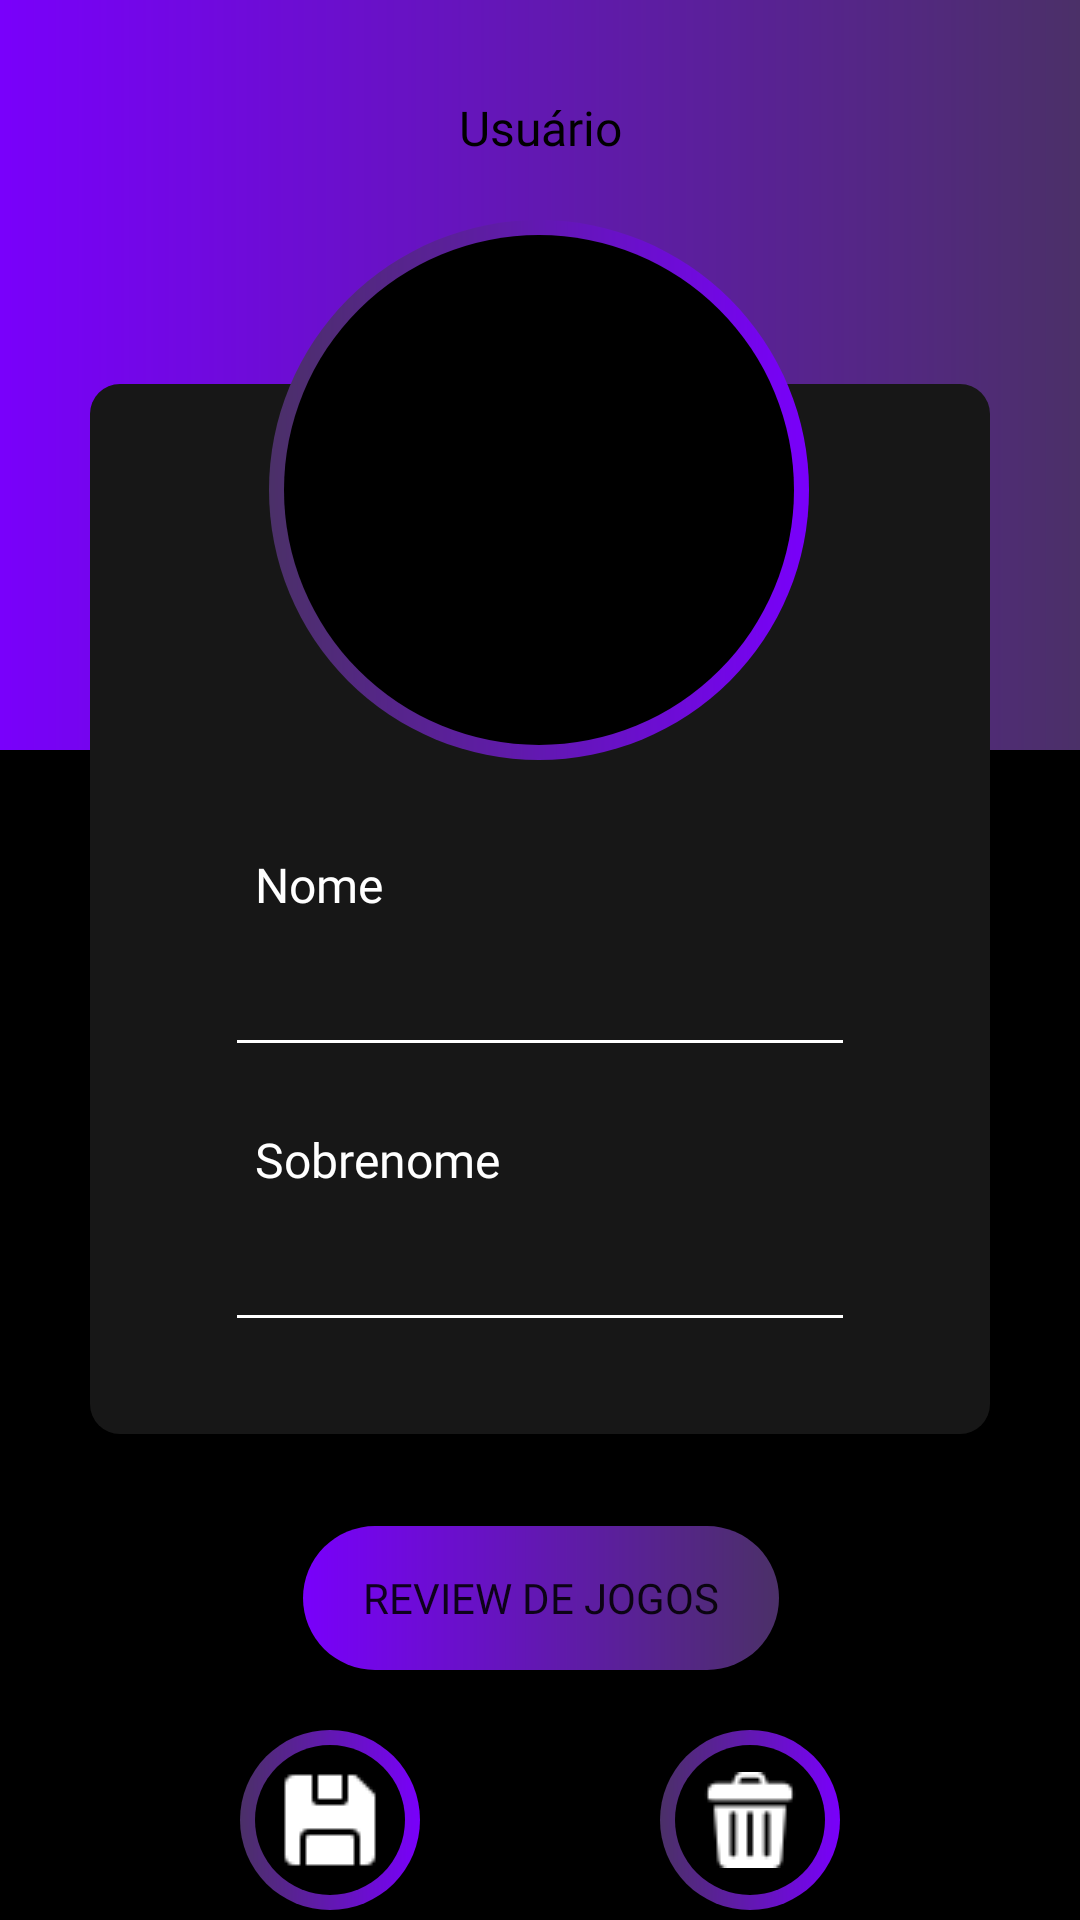

Reconstruct the res/layout file that produces this screen, plus the resources it refers to.
<!-- AndroidManifest.xml: application theme Theme.Maisjogos -->
<!-- res/layout/perfil_user.xml -->
<?xml version="1.0" encoding="utf-8"?>

<androidx.constraintlayout.widget.ConstraintLayout xmlns:android="http://schemas.android.com/apk/res/android"
    xmlns:app="http://schemas.android.com/apk/res-auto"
    xmlns:tools="http://schemas.android.com/tools"
    android:layout_width="match_parent"
    android:layout_height="match_parent"
    android:background="#000000">

    <View
        android:id="@+id/gradient"
        android:layout_width="0dp"
        android:layout_height="250dp"
        android:background="@drawable/gradient"
        app:layout_constraintBottom_toBottomOf="parent"
        app:layout_constraintTop_toTopOf="parent"
        app:layout_constraintVertical_bias="0.0"
        tools:ignore="MissingConstraints"
        tools:layout_editor_absoluteX="0dp" />

    <View
        android:id="@+id/infoPerfilUser"
        android:layout_width="0dp"
        android:layout_height="350dp"
        android:layout_marginLeft="30dp"
        android:layout_marginTop="128dp"
        android:layout_marginRight="30dp"
        android:background="@drawable/border"
        app:layout_constraintEnd_toEndOf="parent"
        app:layout_constraintHorizontal_bias="0.0"
        app:layout_constraintStart_toStartOf="parent"
        app:layout_constraintTop_toTopOf="parent" />

    <Button
        android:id="@+id/btnReview"
        android:layout_width="wrap_content"
        android:layout_height="wrap_content"
        android:background="@drawable/gradient_button"
        android:fontFamily="@font/poppins_medium"
        android:paddingLeft="20dp"
        android:paddingTop="10dp"
        android:paddingRight="20dp"
        android:paddingBottom="10dp"
        android:text="Review de jogos"
        android:textAllCaps="true"
        app:backgroundTint="@null"
        app:layout_constraintBottom_toBottomOf="parent"
        app:layout_constraintEnd_toEndOf="parent"
        app:layout_constraintHorizontal_bias="0.502"
        app:layout_constraintStart_toStartOf="parent"
        app:layout_constraintTop_toBottomOf="@+id/infoPerfilUser"
        app:layout_constraintVertical_bias="0.27" />

    <TextView
        android:id="@+id/titleUser"
        android:layout_width="wrap_content"
        android:layout_height="wrap_content"
        android:fontFamily="@font/poppins_bold"
        android:text="Usuário"
        android:textColor="#000000"
        android:textSize="16sp"
        app:layout_constraintBottom_toTopOf="@+id/infoPerfilUser"
        app:layout_constraintEnd_toEndOf="parent"
        app:layout_constraintStart_toStartOf="parent"
        app:layout_constraintTop_toTopOf="@+id/gradient"
        app:layout_constraintVertical_bias="0.297" />

    <LinearLayout
        android:id="@+id/linearLayout"
        android:layout_width="wrap_content"
        android:layout_height="wrap_content"
        android:orientation="vertical"
        app:layout_constraintBottom_toBottomOf="@+id/infoPerfilUser"
        app:layout_constraintEnd_toEndOf="@+id/infoPerfilUser"
        app:layout_constraintStart_toStartOf="@+id/infoPerfilUser"
        app:layout_constraintTop_toBottomOf="@+id/imgPerfilDev">

        <TextView
            android:id="@+id/titleNomeUser"
            android:layout_width="match_parent"
            android:layout_height="wrap_content"
            android:fontFamily="@font/silkscreen_regular"
            android:padding="10dp"
            android:text="Nome"
            android:textAlignment="textStart"
            android:textColor="#FFFFFF"
            android:textSize="16sp" />

        <EditText
            android:id="@+id/txtPerfilNomeUser"
            android:layout_width="match_parent"
            android:layout_height="40dp"
            android:layout_marginBottom="10dp"
            android:backgroundTint="#FFFFFF"
            android:ems="10"
            android:inputType="text"
            android:textColor="#FFFFFF"
            android:textColorHint="#FDFDFD" />

        <TextView
            android:id="@+id/titleSobrenomeUser"
            android:layout_width="match_parent"
            android:layout_height="wrap_content"
            android:fontFamily="@font/silkscreen_regular"
            android:padding="10dp"
            android:text="Sobrenome"
            android:textAlignment="viewStart"
            android:textColor="#FFFFFF"
            android:textSize="16sp" />

        <EditText
            android:id="@+id/txtPerfilSobrenomeUser"
            android:layout_width="match_parent"
            android:layout_height="40dp"
            android:layout_marginBottom="10dp"
            android:backgroundTint="#FFFFFF"
            android:ems="10"
            android:inputType="text"
            android:textColor="#FFFFFF"
            android:textColorHint="#FDFDFD" />

    </LinearLayout>

    <ImageView
        android:id="@+id/imgPerfilDev"
        android:layout_width="180dp"
        android:layout_height="180dp"
        android:layout_marginTop="20dp"
        android:background="@drawable/border_image"
        android:padding="20dp"
        app:layout_constraintEnd_toEndOf="@+id/infoPerfilUser"
        app:layout_constraintHorizontal_bias="0.497"
        app:layout_constraintStart_toStartOf="@+id/infoPerfilUser"
        app:layout_constraintTop_toBottomOf="@+id/titleUser"
        app:srcCompat="@drawable/girlgamer" />

    <ImageButton
        android:id="@+id/btnPerfilUserSave"
        android:layout_width="60dp"
        android:layout_height="60dp"
        android:layout_marginStart="80dp"
        android:layout_marginTop="20dp"
        android:background="@drawable/border_image"
        app:layout_constraintEnd_toStartOf="@+id/btnPerfilUserDelete"
        app:layout_constraintHorizontal_bias="0.0"
        app:layout_constraintStart_toStartOf="parent"
        app:layout_constraintTop_toBottomOf="@+id/btnReview"
        app:srcCompat="@drawable/diskette"
        tools:ignore="MissingConstraints" />

    <ImageButton
        android:id="@+id/btnPerfilUserDelete"
        android:layout_width="60dp"
        android:layout_height="60dp"
        android:layout_marginTop="20dp"
        android:layout_marginEnd="80dp"
        android:background="@drawable/border_image"
        android:src="@drawable/trashcan"
        app:layout_constraintEnd_toEndOf="parent"
        app:layout_constraintTop_toBottomOf="@+id/btnReview"
        tools:ignore="MissingConstraints" />

</androidx.constraintlayout.widget.ConstraintLayout>
<!-- resources referenced by this layout -->
<resources>
  <!-- drawable border (drawable) -->
  <?xml version="1.0" encoding="utf-8"?>
  <shape xmlns:android="http://schemas.android.com/apk/res/android" android:shape="rectangle">
      <solid android:color="#171717" />
      <corners android:radius="10dp"></corners>
  </shape>
  <!-- drawable border_image (drawable) -->
  <?xml version="1.0" encoding="UTF-8"?>
  <layer-list xmlns:android="http://schemas.android.com/apk/res/android" >
      <item>
          <shape android:shape="oval" >
              <gradient
                  android:type="linear"
                  android:startColor="#4B3068"
                  android:endColor="#7900FB"
                  android:angle="0" ></gradient>
          </shape>
      </item>
  
      <item
          android:bottom="5dp"
          android:left="5dp"
          android:right="5dp"
          android:top="5dp">
          <shape android:shape="oval" >
              <solid android:color="#000" />
          </shape>
      </item>
  
  </layer-list>
  <!-- drawable diskette: png bitmap (drawable, 422 bytes) -->
  <!-- drawable gradient (drawable) -->
  <?xml version="1.0" encoding="utf-8"?>
  <shape xmlns:android="http://schemas.android.com/apk/res/android">
      
      <gradient
          android:type="linear"
          android:startColor="#7900FB"
          android:endColor="#4B3068"
          android:angle="0" ></gradient>
  </shape>
  <!-- drawable gradient_button (drawable) -->
  <?xml version="1.0" encoding="utf-8"?>
  <shape xmlns:android="http://schemas.android.com/apk/res/android">
      
      <gradient
          android:type="linear"
          android:startColor="#7900FB"
          android:endColor="#4B3068"
          android:angle="0" ></gradient>
      <corners android:radius="100dp"></corners>
  </shape>
  <!-- drawable trashcan: png bitmap (drawable, 722 bytes) -->
  <style name="Theme.Maisjogos" parent="Theme.MaterialComponents.DayNight.DarkActionBar">
          
          <item name="colorPrimary">@color/purple_500</item>
          <item name="colorPrimaryVariant">@color/purple_700</item>
          <item name="colorOnPrimary">@color/white</item>
          
          <item name="colorSecondary">@color/teal_200</item>
          <item name="colorSecondaryVariant">@color/teal_700</item>
          <item name="colorOnSecondary">@color/black</item>
          
          <item name="android:statusBarColor">?attr/colorPrimaryVariant</item>
          
      </style>
  <!-- not gathered from this repository: default colours our renderer supplied (Android Studio template values) -->
  <color name="purple_500">#FF6200EE</color>
  <color name="purple_700">#FF3700B3</color>
  <color name="teal_200">#FF03DAC5</color>
  <color name="teal_700">#FF018786</color>
  <color name="black">#FF000000</color>
  <color name="white">#FFFFFFFF</color>
</resources>
